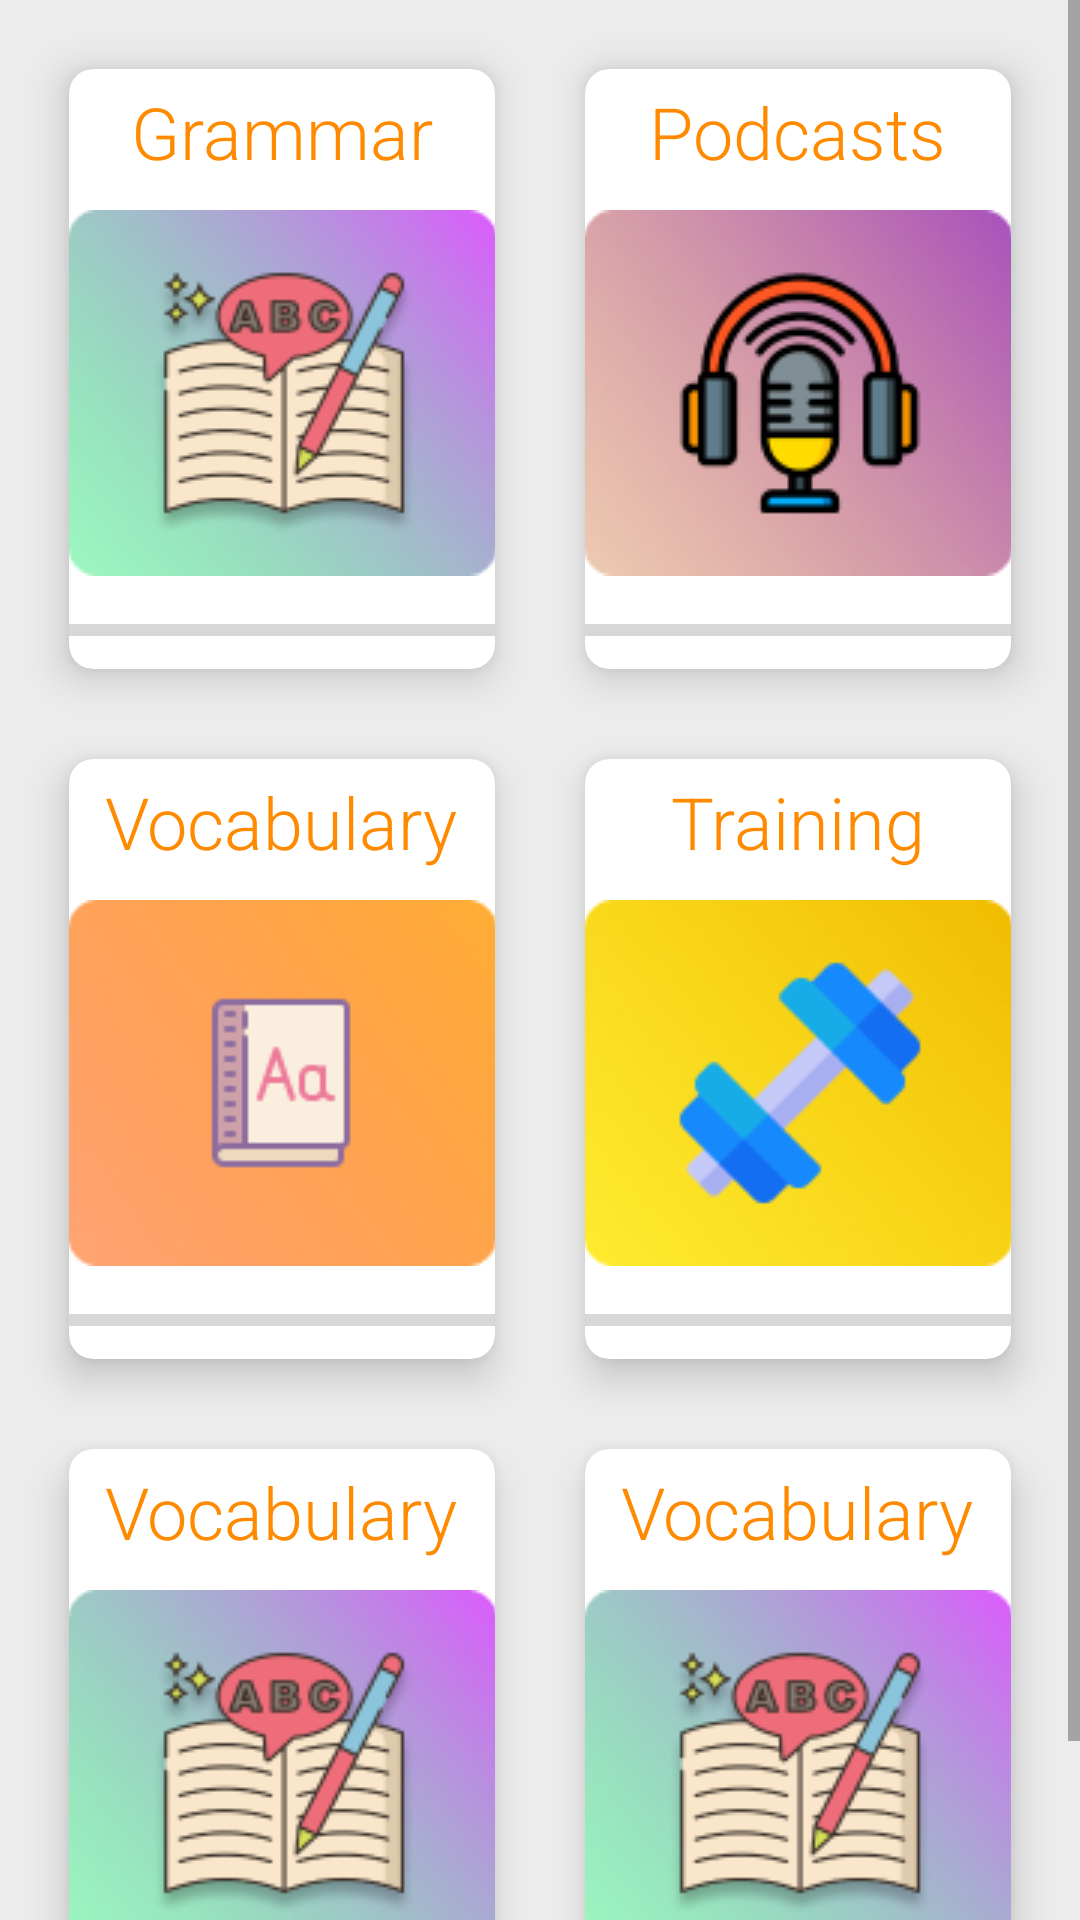

Android layout source for this screen:
<!-- AndroidManifest.xml: application theme Theme.Figmaappp -->
<!-- res/layout/fragment_tasks.xml -->
<?xml version="1.0" encoding="utf-8"?>
<ScrollView xmlns:android="http://schemas.android.com/apk/res/android"
    xmlns:tools="http://schemas.android.com/tools"
    android:id="@+id/scrollView"
    android:layout_width="match_parent"
    android:layout_height="match_parent"
    android:orientation="vertical"
    xmlns:app="http://schemas.android.com/apk/res-auto"
    tools:context=".Task"
    android:background="#ECECEC">

        <GridLayout
            android:overScrollMode="always"
            android:padding="8dp"
            android:layout_weight="8"
            android:alignmentMode="alignMargins"
            android:id="@+id/MainGrid"
            android:layout_width="match_parent"
            android:layout_height="0dp"
            android:columnCount="2"
            android:rowCount="3">

            <androidx.cardview.widget.CardView
                android:id="@+id/task_grammar"
                android:layout_margin="15dp"
                app:cardCornerRadius="8dp"
                app:cardElevation="8dp"
                android:layout_width="0dp"
                android:layout_height="200dp"
                android:layout_row="0"
                android:layout_column="0"
                android:layout_columnWeight="1"
                >

                <LinearLayout
                    android:layout_width="wrap_content"
                    android:layout_height="wrap_content"
                    android:layout_gravity="center"
                    android:gravity="center"
                    android:orientation="vertical">


                    <TextView
                        android:id="@+id/textG"
                        android:layout_width="wrap_content"
                        android:layout_height="wrap_content"
                        android:layout_marginBottom="10dp"
                        android:fontFamily="sans-serif-light"
                        android:text="Grammar"
                        android:textColor="#FF8A00"
                        android:textSize="24sp" />

                    <ImageView
                        android:id="@+id/task_voabulary"
                        android:layout_width="143dp"
                        android:layout_height="122dp"
                        android:background="@drawable/background_grammar">

                    </ImageView>

                    <ProgressBar
                        android:layout_marginTop="10dp"
                        style="@style/Widget.AppCompat.ProgressBar.Horizontal"
                        android:layout_width="match_parent"
                        android:layout_height="match_parent"/>

                </LinearLayout>
            </androidx.cardview.widget.CardView>

            <androidx.cardview.widget.CardView

                app:cardCornerRadius="8dp"
                android:layout_margin="15dp"
                android:padding="8dp"
                app:cardElevation="8dp"
                android:layout_width="0dp"
                android:layout_height="200dp"
                android:layout_row="0"
                android:layout_column="1"
                android:layout_columnWeight="1"
>

                <LinearLayout
                    android:layout_width="wrap_content"
                    android:layout_height="wrap_content"
                    android:layout_gravity="center"
                    android:gravity="center"
                    android:orientation="vertical">

                    <TextView
                        android:layout_width="wrap_content"
                        android:layout_height="wrap_content"
                        android:layout_marginBottom="10dp"
                        android:fontFamily="sans-serif-light"
                        android:text="Podcasts"
                        android:textColor="#FF8A00"
                        android:textSize="24sp" />

                    <ImageView
                        android:layout_width="143dp"
                        android:layout_height="122dp"
                        android:background="@drawable/background_podcasts" />
                    <ProgressBar
                        android:layout_marginTop="10dp"
                        style="@style/Widget.AppCompat.ProgressBar.Horizontal"
                        android:layout_width="match_parent"
                        android:layout_height="match_parent"/>

                </LinearLayout>
            </androidx.cardview.widget.CardView>

            <androidx.cardview.widget.CardView
                android:layout_margin="15dp"
                app:cardCornerRadius="8dp"
                app:cardElevation="8dp"
                android:layout_width="0dp"
                android:layout_height="200dp"
                android:layout_row="1"
                android:layout_column="0"
                android:layout_columnWeight="1"
>

                <LinearLayout

                    android:layout_width="wrap_content"
                    android:layout_height="wrap_content"
                    android:layout_gravity="center"
                    android:gravity="center"
                    android:orientation="vertical">

                    <TextView
                        android:textColor="#FF8A00"
                        android:fontFamily="sans-serif-light"
                        android:layout_width="wrap_content"
                        android:layout_height="wrap_content"
                        android:layout_marginBottom="10dp"
                        android:text="Vocabulary"
                        android:textSize="24sp" />

                    <ImageView
                        android:layout_width="143dp"
                        android:layout_height="122dp"
                        android:background="@drawable/background_voc"/>
                    <ProgressBar
                        android:layout_marginTop="10dp"
                        style="@style/Widget.AppCompat.ProgressBar.Horizontal"
                        android:layout_width="match_parent"
                        android:layout_height="match_parent"/>

                </LinearLayout>
            </androidx.cardview.widget.CardView>

            <androidx.cardview.widget.CardView
                android:id="@+id/task_training"
                android:layout_margin="15dp"
                app:cardCornerRadius="8dp"
                app:cardElevation="8dp"
                android:layout_width="0dp"
                android:layout_height="200dp"
                android:layout_row="1"
                android:layout_column="1"
                android:layout_columnWeight="1"
>

                <LinearLayout
                    android:layout_width="wrap_content"
                    android:layout_height="wrap_content"
                    android:layout_gravity="center"
                    android:gravity="center"
                    android:orientation="vertical">

                    <TextView
                        android:textColor="#FF8A00"
                        android:fontFamily="sans-serif-light"
                        android:layout_width="wrap_content"
                        android:layout_height="wrap_content"
                        android:layout_marginBottom="10dp"
                        android:text="Training"
                        android:textSize="24sp"/>

                    <ImageView
                        android:layout_width="143dp"
                        android:layout_height="122dp"
                        android:background="@drawable/dumbbell"/>
                    <ProgressBar
                        android:layout_marginTop="10dp"
                        style="@style/Widget.AppCompat.ProgressBar.Horizontal"
                        android:layout_width="match_parent"
                        android:layout_height="match_parent"/>

                </LinearLayout>
            </androidx.cardview.widget.CardView>


            <androidx.cardview.widget.CardView
                android:layout_margin="15dp"
                app:cardCornerRadius="8dp"
                android:padding="8dp"
                app:cardElevation="8dp"
                android:layout_width="0dp"
                android:layout_height="200dp"
                android:layout_row="2"
                android:layout_column="0"
                android:layout_columnWeight="1"
>

                <LinearLayout
                    android:layout_width="wrap_content"
                    android:layout_height="wrap_content"
                    android:layout_gravity="center"
                    android:gravity="center"
                    android:orientation="vertical">

                    <TextView
                        android:textColor="#FF8A00"
                        android:fontFamily="sans-serif-light"
                        android:layout_width="wrap_content"
                        android:layout_height="wrap_content"
                        android:layout_marginBottom="10dp"
                        android:text="Vocabulary"
                        android:textSize="24sp" />

                    <ImageView
                        android:layout_width="143dp"
                        android:layout_height="122dp"
                        android:background="@drawable/background_grammar"/>
                    <ProgressBar
                        android:layout_marginTop="10dp"
                        style="@style/Widget.AppCompat.ProgressBar.Horizontal"
                        android:layout_width="match_parent"
                        android:layout_height="match_parent"/>

                </LinearLayout>
            </androidx.cardview.widget.CardView>

            <androidx.cardview.widget.CardView
                android:layout_margin="15dp"
                app:cardCornerRadius="8dp"
                app:cardElevation="8dp"
                android:layout_width="0dp"
                android:layout_height="200dp"
                android:layout_row="2"
                android:layout_column="1"
                android:layout_columnWeight="1"
>

                <LinearLayout

                    android:layout_width="wrap_content"
                    android:layout_height="wrap_content"
                    android:layout_gravity="center"
                    android:gravity="center"
                    android:orientation="vertical">

                    <TextView
                        android:textColor="#FF8A00"
                        android:fontFamily="sans-serif-light"
                        android:layout_width="wrap_content"
                        android:layout_height="wrap_content"
                        android:layout_marginBottom="10dp"
                        android:text="Vocabulary"
                        android:textSize="24sp" />

                    <ImageView
                        android:layout_width="143dp"
                        android:layout_height="122dp"
                        android:background="@drawable/background_grammar"/>

                    <ProgressBar
                        android:layout_marginTop="10dp"
                        style="@style/Widget.AppCompat.ProgressBar.Horizontal"
                        android:layout_width="match_parent"
                        android:layout_height="match_parent"/>

                </LinearLayout>
            </androidx.cardview.widget.CardView>

        </GridLayout>
</ScrollView>
<!-- resources referenced by this layout -->
<resources>
  <!-- drawable background_grammar: png bitmap (drawable, 26373 bytes) -->
  <!-- drawable background_podcasts: png bitmap (drawable, 24211 bytes) -->
  <!-- drawable background_voc: png bitmap (drawable, 15473 bytes) -->
  <!-- drawable dumbbell: png bitmap (drawable, 18363 bytes) -->
  <style name="Theme.Figmaappp" parent="Theme.MaterialComponents.Light.NoActionBar">
          
          <item name="colorPrimary">@color/purple_500</item>
          <item name="android:windowFullscreen">true</item>
          <item name="colorPrimaryVariant">@color/purple_700</item>
          <item name="colorOnPrimary">@color/white</item>
          
          <item name="colorSecondary">@color/teal_200</item>
          <item name="colorSecondaryVariant">@color/teal_700</item>
          <item name="colorOnSecondary">@color/black</item>
          
          <item name="android:statusBarColor" tools:targetApi="l">?attr/colorPrimaryVariant</item>
          
      </style>
  <color name="purple_500">#FF6200EE</color>
  <color name="purple_700">#FF3700B3</color>
  <color name="white">#FFFFFFFF</color>
  <color name="teal_200">#FF03DAC5</color>
  <color name="teal_700">#FF018786</color>
  <color name="black">#FF000000</color>
</resources>
